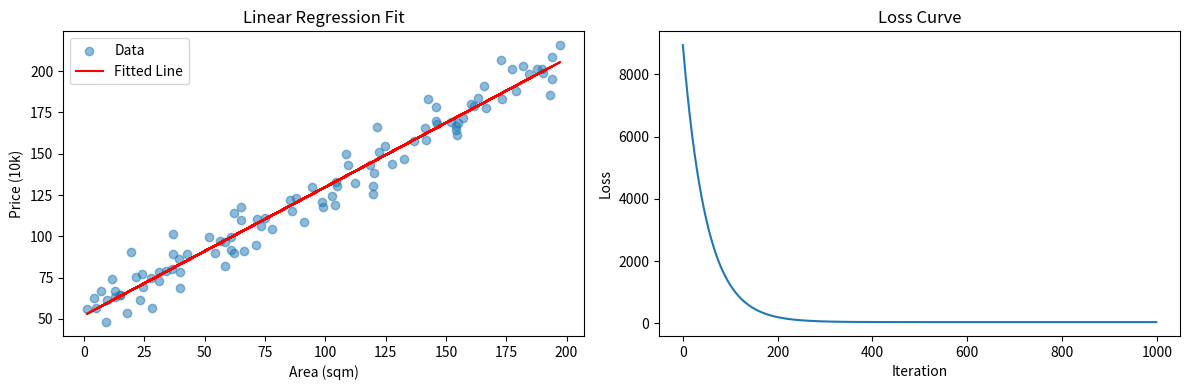

Generate this figure with matplotlib:
"""
第1章：线性回归与梯度下降（NumPy 实现）
Chapter 1: Linear Regression with Gradient Descent (NumPy Implementation)
"""
import numpy as np
import matplotlib.pyplot as plt

# 生成模拟数据：房屋面积(x) vs 价格(y)
np.random.seed(42)
m = 100  # 样本数
x = np.random.rand(m) * 200  # 0~200 平米
y = 50 + 0.8 * x + np.random.randn(m) * 10  # 基础价格50万，每平0.8万，噪声

# 归一化特征（加速收敛）
x_mean, x_std = np.mean(x), np.std(x)
x_norm = (x - x_mean) / x_std

# 初始化参数
w, b = 0.0, 0.0
alpha = 0.01  # 学习率
iterations = 1000

# 梯度下降
loss_history = []
for i in range(iterations):
    # 前向：预测
    y_pred = w * x_norm + b

    # 计算损失 (MSE)
    loss = np.mean((y_pred - y) ** 2) / 2
    loss_history.append(loss)

    # 反向：计算梯度
    dj_dw = np.mean((y_pred - y) * x_norm)
    dj_db = np.mean(y_pred - y)

    # 更新参数
    w -= alpha * dj_dw
    b -= alpha * dj_db

    if i % 100 == 0:
        print(f"Iter {i}: loss={loss:.4f}, w={w:.4f}, b={b:.4f}")

# 还原到原始尺度
w_original = w / x_std
b_original = b - w * x_mean / x_std
print(f"\n最终参数: w={w_original:.4f}, b={b_original:.4f}")
print(f"真实参数约为: w=0.8, b=50")

# 可视化
fig, axes = plt.subplots(1, 2, figsize=(12, 4))
axes[0].scatter(x, y, alpha=0.5, label='Data')
axes[0].plot(x, w_original * x + b_original, 'r-', label='Fitted Line')
axes[0].set_xlabel('Area (sqm)')
axes[0].set_ylabel('Price (10k)')
axes[0].legend()
axes[0].set_title('Linear Regression Fit')

axes[1].plot(loss_history)
axes[1].set_xlabel('Iteration')
axes[1].set_ylabel('Loss')
axes[1].set_title('Loss Curve')
plt.tight_layout()
plt.savefig('ch01_output.png')
print("\n可视化已保存到 ch01_output.png")
